Image classification data set "Dataset" (FieldRoboticsLab/Dataset-for-Indoor-Surface-Classification on GitHub). Class labels (2): carpet, wood.

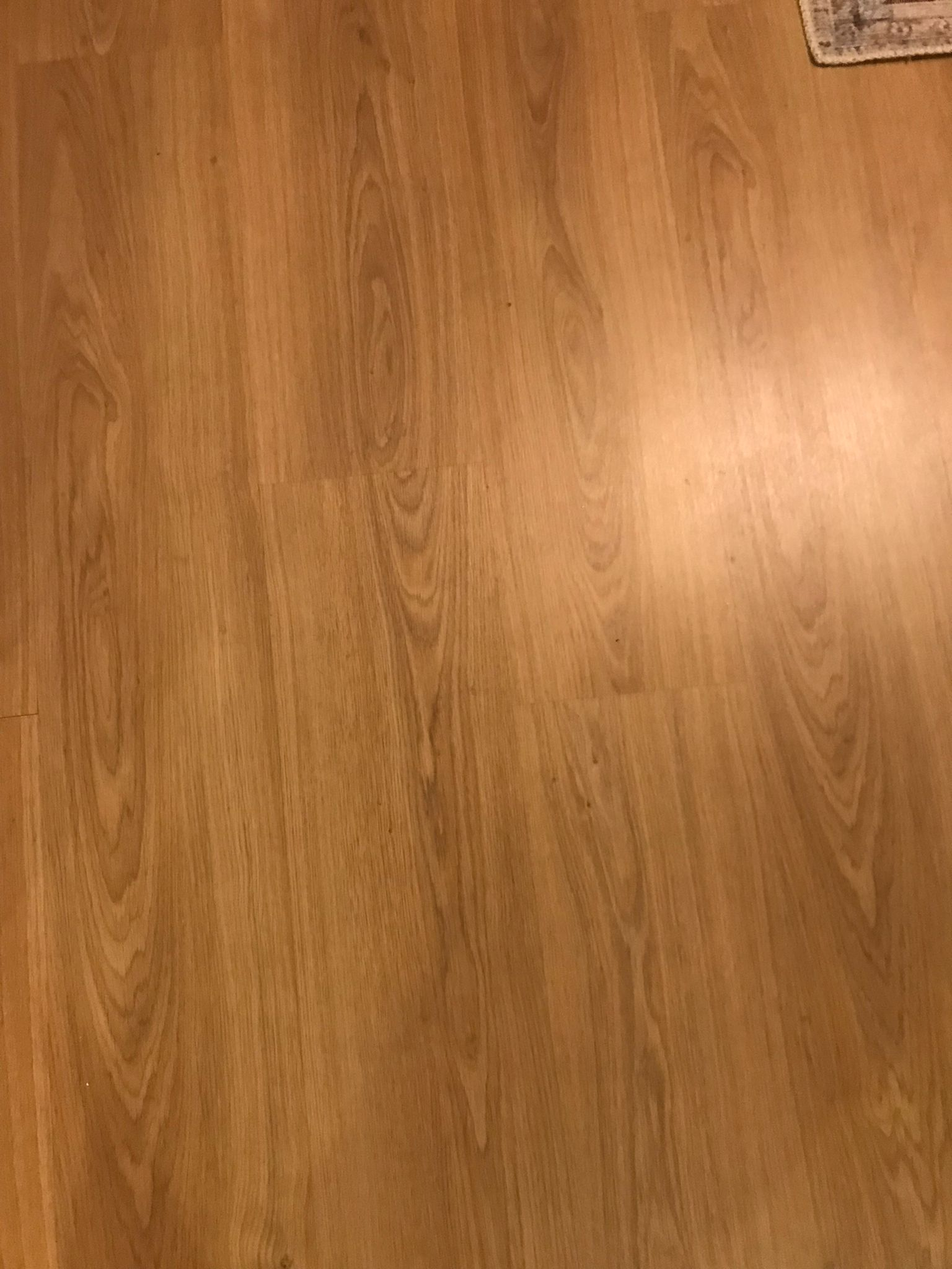
Label: wood

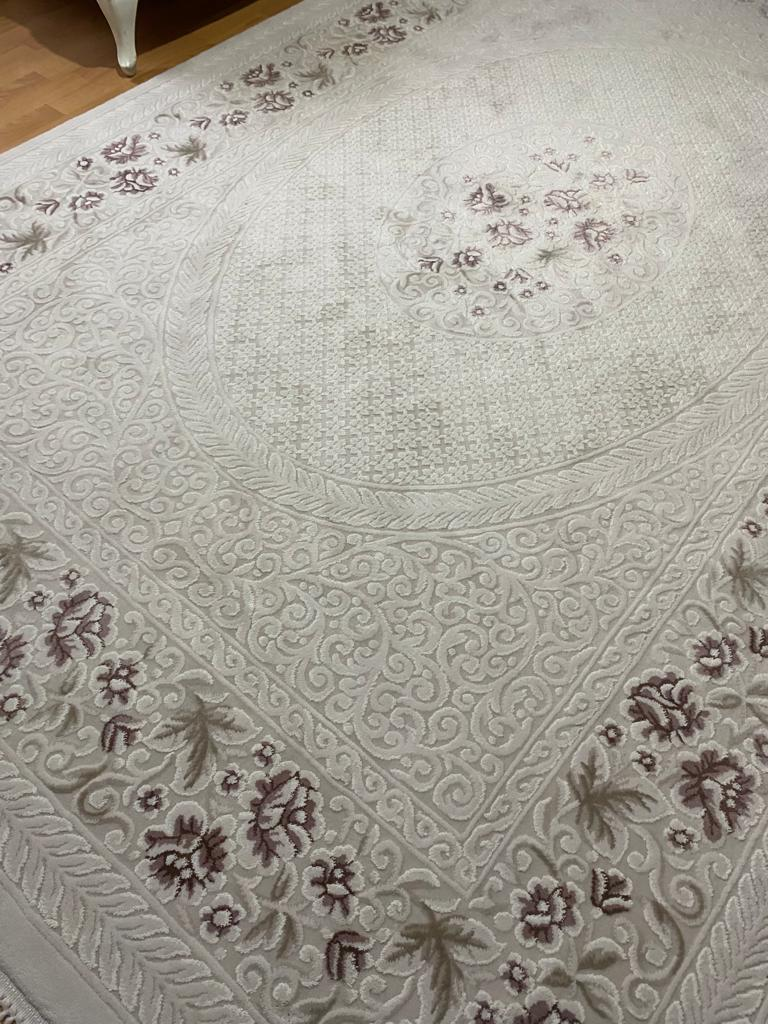
Label: carpet

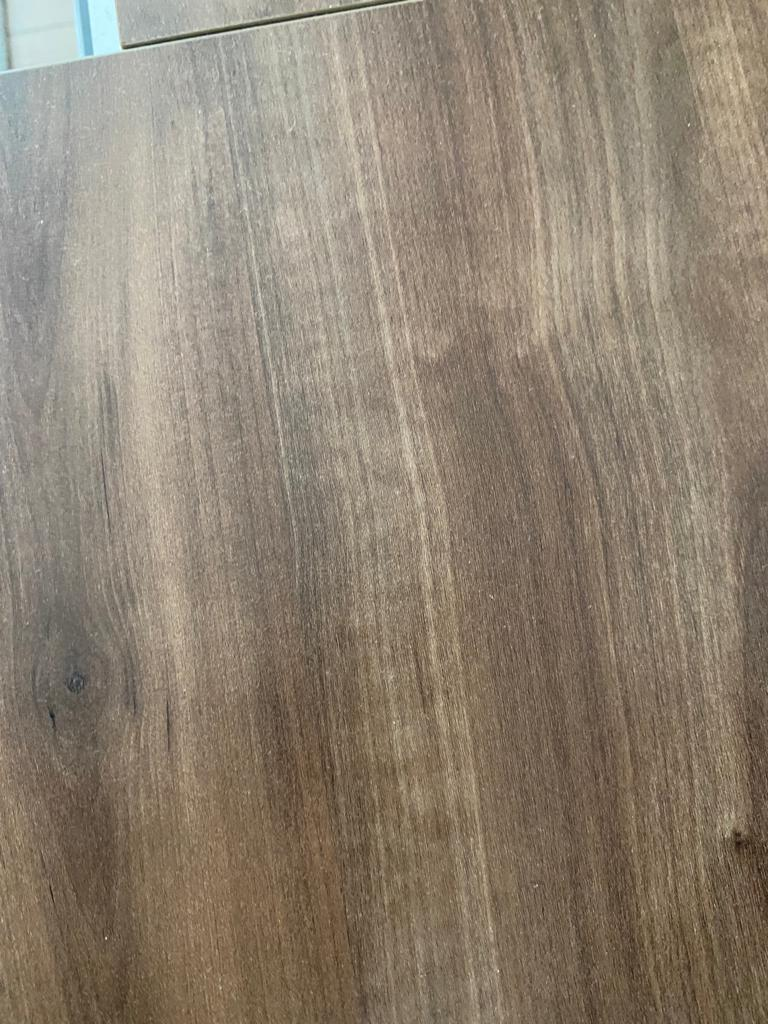
Label: wood

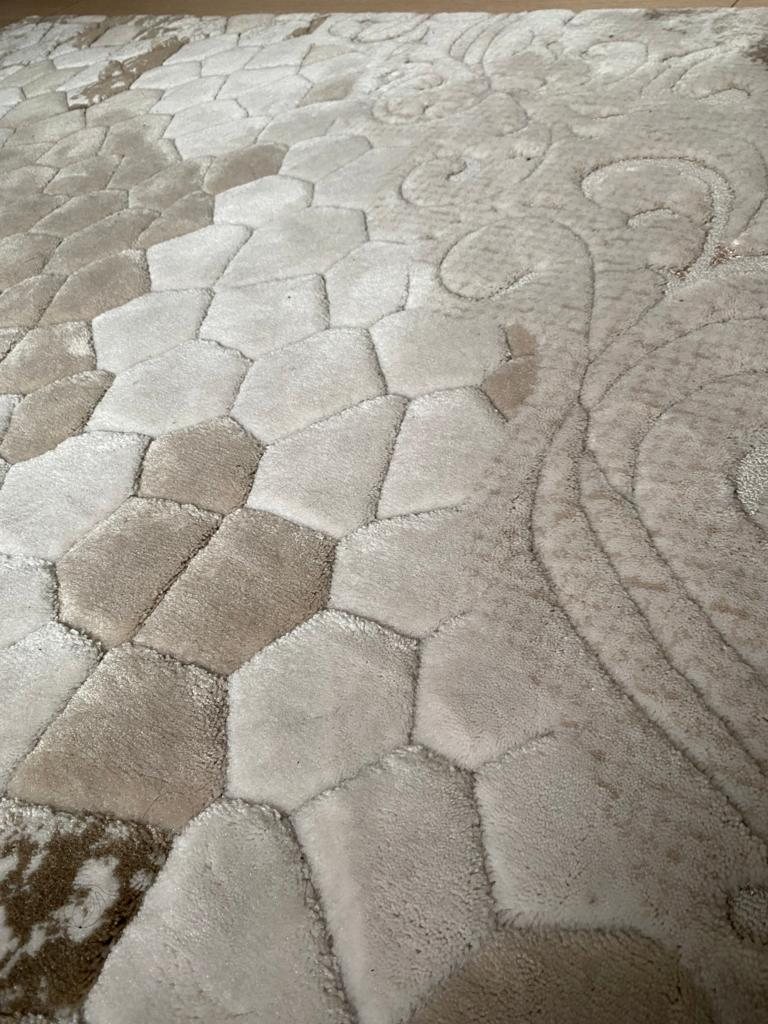
Label: carpet

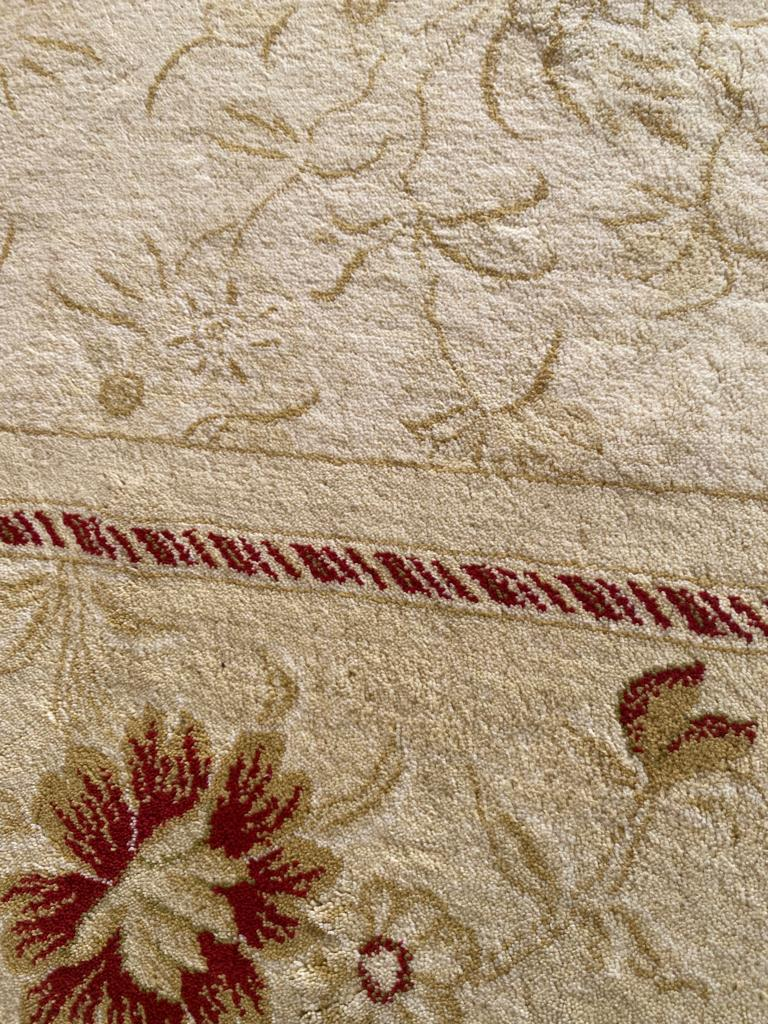
Label: carpet

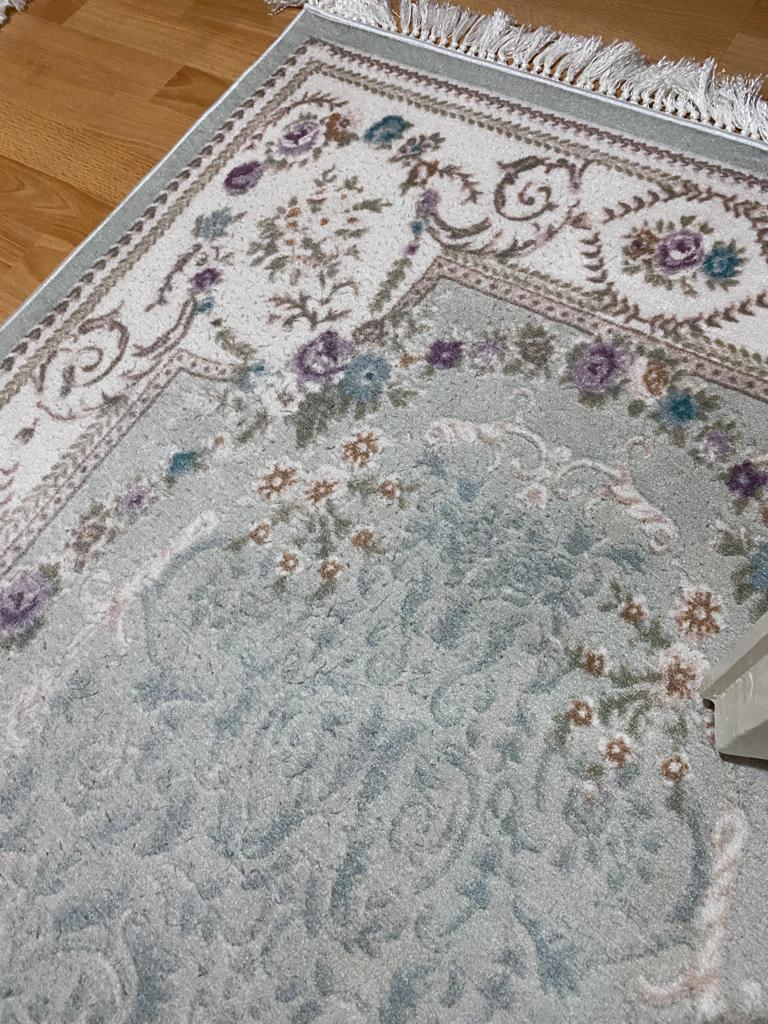
Label: carpet
